Run: headless pygame with SDL's dummy video driver; simulated clock (each Clock.tick advances the game by its frame time, no real sleeping); random seed 0; keys injected as events and as key.get_pressed() state; no mouse input.
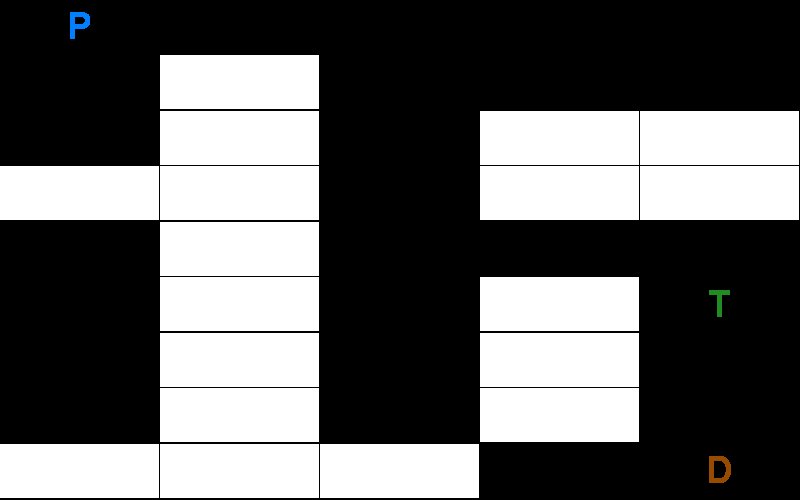
Frame 1 of 4 · flips 1–60 · no input
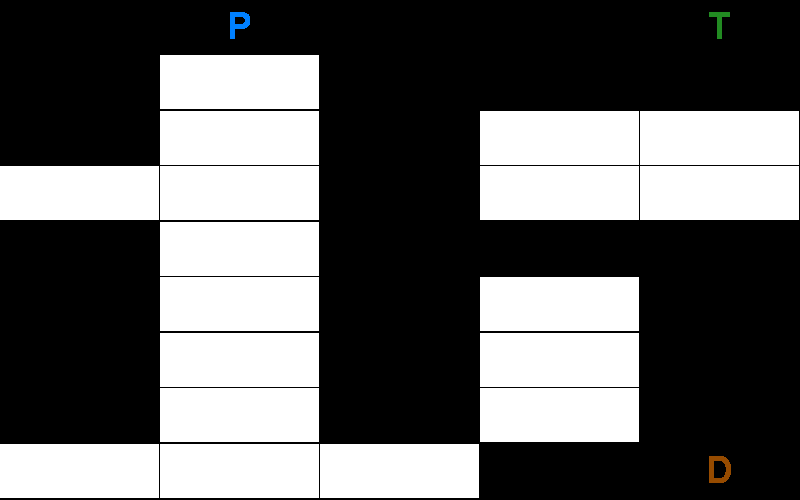
Frame 2 of 4 · flips 61–180 · tapped SPACE, RETURN · held RIGHT (→), D
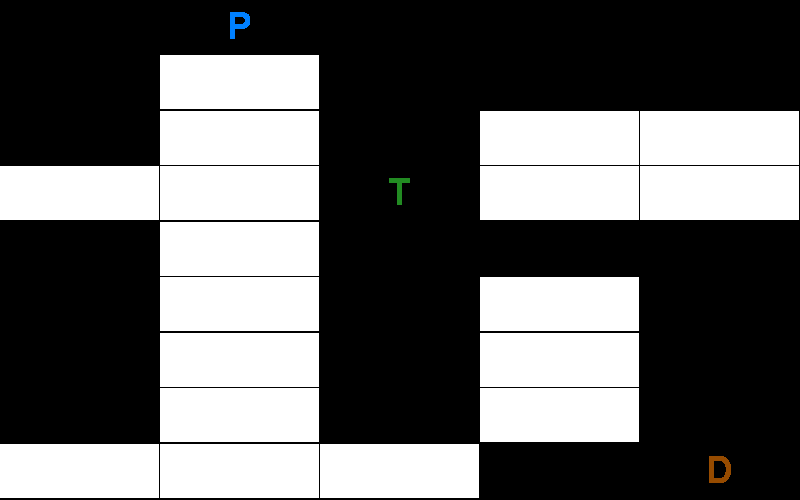
Frame 3 of 4 · flips 181–300 · held DOWN (↓), S
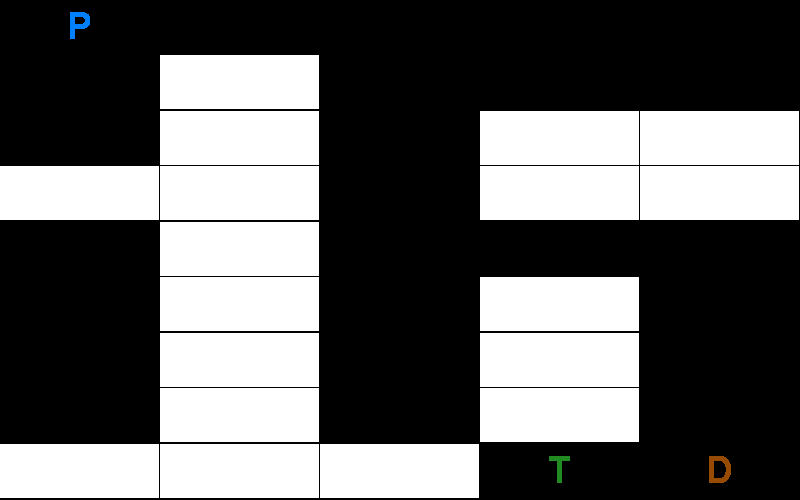
Frame 4 of 4 · flips 301–420 · held LEFT (←), A, UP (↑), W

The pygame program that drew these frames:

import pygame
import random


class Level:
    def __init__(self):
        self.grid = [
            [0, 0, 0, 0, 0],
            [0, 1, 0, 0, 0],
            [0, 1, 0, 1, 1],
            [1, 1, 0, 1, 1],
            [0, 1, 0, 0, 0],
            [0, 1, 0, 1, 0],
            [0, 1, 0, 1, 0],
            [0, 1, 0, 1, 0],
            [1, 1, 1, 0, 0]
        ]
        self.grid_width = len(self.grid[0])
        self.grid_height = len(self.grid)
        self.done = False
        self.add_creature(Creature(2, 6))
        self.add_creature(Door(4, 8))
        self.player = Human(0, 0)
        self.add_creature(self.player)

    def add_creature(self, creature):
        # Add creature to level list
        self.grid[creature.y][creature.x] = creature

    def is_block(self, x, y):
        # Get whether location has a block
        return self.grid[y][x] == 1

    def is_on_screen(self, x, y):
        # Get whether location is on screen
        if x < 0 or x >= self.grid_width or y < 0 or y >= self.grid_height:
            return False
        return True

    def is_valid_destination(self, x, y):
        # Get whether a creature can move into this space
        return self.is_on_screen(x, y) and not self.is_block(x, y)

    def kill_creature(self, creature):
        # Remove creature from level list. Notify if player died
        self.grid[creature.y][creature.x] = 0
        if isinstance(creature, Human):
            self.player.is_dead = True

    def move_creature(self, creature):
        # Move NPCs in creature list for level
        self.prowl(creature)

    def prowl(self, creature):
        # Move in random directions
        direction = random.randint(0, 3)
        if direction == 0:
            self.move(creature, -1, 0)
        if direction == 1:
            self.move(creature, 1, 0)
        if direction == 2:
            self.move(creature, 0, -1)
        if direction == 3:
            self.move(creature, 0, 1)

    def move(self, creature, direction_x, direction_y):
        max_move = self.get_max_distance(creature, direction_x, direction_y)
        creature.x += direction_x * max_move
        creature.y += direction_y * max_move

    def get_max_distance(self, creature, direction_x, direction_y):
        # Maximum distance available to move in a certain direction
        move_dist = 0
        for i in range(1, creature.speed + 1):
            next_x = creature.x + i * direction_x
            next_y = creature.y + i * direction_y
            if self.is_valid_destination(next_x, next_y):
                move_dist += 1
            else:
                return move_dist
        return move_dist


class Game:
    def __init__(self):
        pygame.init()
        self.clock = pygame.time.Clock()
        self.screen = pygame.display.set_mode((800, 500))
        self.game_over = False
        self.level = Level()
        self.cell_width = self.screen.get_width() / self.level.grid_width
        self.cell_height = self.screen.get_height() / self.level.grid_height
        cell_size = int(self.cell_width), int(self.cell_height)
        self.font = pygame.font.Font(None, min(cell_size))

    def handle_events(self):
        # Handle event queue
        # Grab first event and then clear queue
        event = pygame.event.poll()
        pygame.event.clear()
        if event.type == pygame.KEYDOWN:
            if event.key == pygame.K_LEFT:
                self.level.move(self.level.player, -1, 0)
            if event.key == pygame.K_RIGHT:
                self.level.move(self.level.player, 1, 0)
            if event.key == pygame.K_UP:
                self.level.move(self.level.player, 0, -1)
            if event.key == pygame.K_DOWN:
                self.level.move(self.level.player, 0, 1)
        if event.type == pygame.QUIT:
            self.game_over = True

    def draw_map_object(self, map_object):
        # Draw specific creature at specific location
        pixel_location = self.get_adjusted_pixel_location(map_object)
        self.screen.blit(self.get_character(map_object), pixel_location)

    def get_character(self, map_object):
        # Return surface for text character
        return self.font.render(map_object.character, False, map_object.color)

    def get_pixel_location(self, x, y):
        # Get location in pixels of block given x, y co-ords
        return self.cell_width * x, self.cell_height * y

    def get_adjusted_pixel_location(self, creature):
        # Get location in pixels of character, adjusted for text size
        text_width, text_height = self.font.size(creature.character)
        pixel_location = self.get_pixel_location(creature.x, creature.y)
        pixel_x = pixel_location[0] + self.cell_width / 2 - text_width / 2
        pixel_y = pixel_location[1] + self.cell_height / 2 - text_height / 2
        return pixel_x, pixel_y

    def draw_blocks(self):
        # Draw all blocks
        padding = 1
        for y, row in enumerate(self.level.grid):
            for x, column in enumerate(row):
                if isinstance(self.level.grid[y][x], MapObject):
                    self.draw_map_object(self.level.grid[y][x])
                if self.level.is_block(x, y):
                    rect = pygame.Rect(self.get_pixel_location(x, y),
                                       (self.cell_width - padding, self.cell_height - padding))
                    pygame.draw.rect(self.screen, (255, 255, 255), rect)

    def move_creatures(self):
        # Move all AI creatures
        for y, row in enumerate(self.level.grid):
            for x, column in enumerate(row):
                creature = self.level.grid[y][x]
                if isinstance(creature, Creature) and not isinstance(creature, Human):
                    self.level.move_creature(creature)

    def draw_screen(self):
        # Update game visuals
        self.screen.fill((0, 0, 0))
        self.draw_blocks()
        pygame.display.flip()
        self.clock.tick(60)

    def end_game(self):
        # Colour screen and pause movement
        if self.level.player.is_dead:
            self.screen.fill((166, 16, 30))
            pygame.display.flip()
            pygame.time.wait(2500)

    def run_game(self):
        # Heartbeat
        while not (self.game_over or self.level.player.is_dead):
            self.handle_events()
            self.move_creatures()
            self.draw_screen()
            pygame.time.wait(100)
        self.end_game()


class MapObject:
    def __init__(self, x, y):
        self.x = x
        self.y = y
        self.color = (255, 255, 255)
        self.size = 1
        self.character = "T"
        self.speed = 1


class Creature(MapObject):
    def __init__(self, x, y, color=(34, 139, 34)):
        super().__init__(x, y)
        self.color = color


class Human(Creature):
    def __init__(self, x, y):
        super().__init__(x, y, (0, 128, 255))
        self.character = "P"
        self.is_dead = False


class Door(MapObject):
    def __init__(self, x, y):
        super().__init__(x, y)
        self.x = x
        self.y = y
        self.color = (150, 75, 0)
        self.size = 1
        self.speed = 0
        self.character = "D"


curr_game = Game()
curr_game.run_game()
